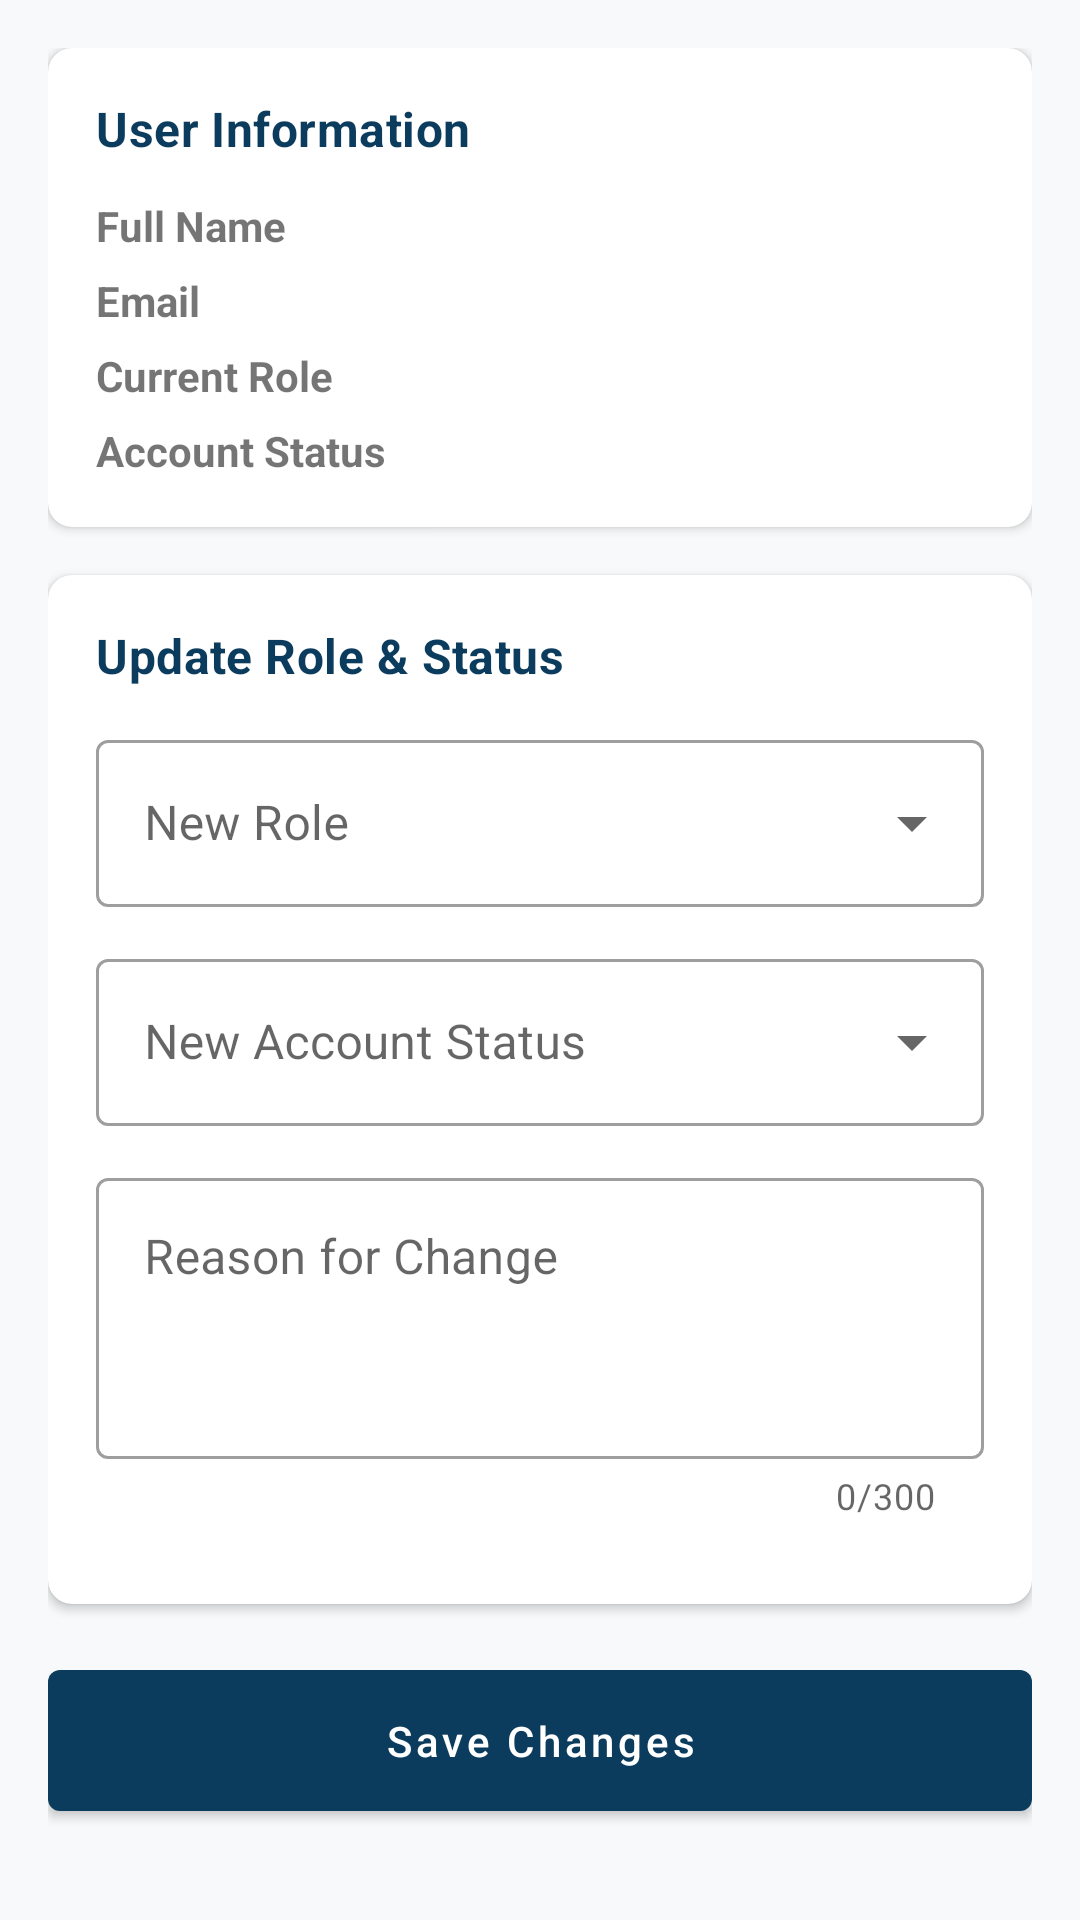

Produce the Android XML layout that renders to this screen, including the resource entries it uses.
<!-- AndroidManifest.xml: application theme Theme.CommunityService -->
<!-- res/layout/activity_edit_user_role.xml -->
<?xml version="1.0" encoding="utf-8"?>
<ScrollView
    xmlns:android="http://schemas.android.com/apk/res/android"
    xmlns:app="http://schemas.android.com/apk/res-auto"
    android:layout_width="match_parent"
    android:layout_height="match_parent"
    android:background="@color/background_light">

    <LinearLayout
        android:layout_width="match_parent"
        android:layout_height="wrap_content"
        android:orientation="vertical"
        android:padding="16dp">

        
        <com.google.android.material.card.MaterialCardView
            android:layout_width="match_parent"
            android:layout_height="wrap_content"
            android:layout_marginBottom="16dp"
            app:cardCornerRadius="8dp"
            app:cardElevation="2dp">

            <LinearLayout
                android:layout_width="match_parent"
                android:layout_height="wrap_content"
                android:orientation="vertical"
                android:padding="16dp">

                <TextView
                    android:layout_width="match_parent"
                    android:layout_height="wrap_content"
                    android:text="@string/label_user_info"
                    android:textAppearance="@style/TextAppearance.MaterialComponents.Subtitle1"
                    android:textColor="@color/usiu_blue"
                    android:textStyle="bold"
                    android:layout_marginBottom="12dp" />

                
                <LinearLayout android:layout_width="match_parent" android:layout_height="wrap_content"
                    android:orientation="horizontal" android:layout_marginBottom="6dp">
                    <TextView android:layout_width="0dp" android:layout_height="wrap_content"
                        android:layout_weight="1" android:text="@string/label_full_name" android:textStyle="bold" />
                    <TextView android:id="@+id/tv_edit_user_name"
                        android:layout_width="0dp" android:layout_height="wrap_content"
                        android:layout_weight="1" android:textColor="@color/text_primary" />
                </LinearLayout>

                
                <LinearLayout android:layout_width="match_parent" android:layout_height="wrap_content"
                    android:orientation="horizontal" android:layout_marginBottom="6dp">
                    <TextView android:layout_width="0dp" android:layout_height="wrap_content"
                        android:layout_weight="1" android:text="@string/label_email" android:textStyle="bold" />
                    <TextView android:id="@+id/tv_edit_user_email"
                        android:layout_width="0dp" android:layout_height="wrap_content"
                        android:layout_weight="1" android:textColor="@color/text_primary" />
                </LinearLayout>

                
                <LinearLayout android:layout_width="match_parent" android:layout_height="wrap_content"
                    android:orientation="horizontal" android:layout_marginBottom="6dp">
                    <TextView android:layout_width="0dp" android:layout_height="wrap_content"
                        android:layout_weight="1" android:text="@string/label_current_role" android:textStyle="bold" />
                    <TextView android:id="@+id/tv_edit_user_current_role"
                        android:layout_width="0dp" android:layout_height="wrap_content"
                        android:layout_weight="1" android:textColor="@color/text_primary" />
                </LinearLayout>

                
                <LinearLayout android:layout_width="match_parent" android:layout_height="wrap_content"
                    android:orientation="horizontal">
                    <TextView android:layout_width="0dp" android:layout_height="wrap_content"
                        android:layout_weight="1" android:text="@string/label_account_status" android:textStyle="bold" />
                    <TextView android:id="@+id/tv_edit_user_current_status"
                        android:layout_width="0dp" android:layout_height="wrap_content"
                        android:layout_weight="1" android:textColor="@color/text_primary" />
                </LinearLayout>

            </LinearLayout>

        </com.google.android.material.card.MaterialCardView>

        
        <com.google.android.material.card.MaterialCardView
            android:layout_width="match_parent"
            android:layout_height="wrap_content"
            android:layout_marginBottom="16dp"
            app:cardCornerRadius="8dp"
            app:cardElevation="2dp">

            <LinearLayout
                android:layout_width="match_parent"
                android:layout_height="wrap_content"
                android:orientation="vertical"
                android:padding="16dp">

                <TextView
                    android:layout_width="match_parent"
                    android:layout_height="wrap_content"
                    android:text="@string/label_update_role_status"
                    android:textAppearance="@style/TextAppearance.MaterialComponents.Subtitle1"
                    android:textColor="@color/usiu_blue"
                    android:textStyle="bold"
                    android:layout_marginBottom="12dp" />

                
                <com.google.android.material.textfield.TextInputLayout
                    android:layout_width="match_parent"
                    android:layout_height="wrap_content"
                    android:layout_marginBottom="12dp"
                    android:hint="@string/hint_new_role"
                    style="@style/Widget.MaterialComponents.TextInputLayout.OutlinedBox.ExposedDropdownMenu">
                    <AutoCompleteTextView
                        android:id="@+id/spinner_new_role"
                        android:layout_width="match_parent"
                        android:layout_height="wrap_content"
                        android:inputType="none" />
                </com.google.android.material.textfield.TextInputLayout>

                
                <com.google.android.material.textfield.TextInputLayout
                    android:layout_width="match_parent"
                    android:layout_height="wrap_content"
                    android:layout_marginBottom="12dp"
                    android:hint="@string/hint_new_status"
                    style="@style/Widget.MaterialComponents.TextInputLayout.OutlinedBox.ExposedDropdownMenu">
                    <AutoCompleteTextView
                        android:id="@+id/spinner_new_status"
                        android:layout_width="match_parent"
                        android:layout_height="wrap_content"
                        android:inputType="none" />
                </com.google.android.material.textfield.TextInputLayout>

                
                <com.google.android.material.textfield.TextInputLayout
                    android:layout_width="match_parent"
                    android:layout_height="wrap_content"
                    android:layout_marginBottom="12dp"
                    android:hint="@string/hint_change_reason"
                    app:counterEnabled="true"
                    app:counterMaxLength="300"
                    style="@style/Widget.MaterialComponents.TextInputLayout.OutlinedBox">
                    <com.google.android.material.textfield.TextInputEditText
                        android:id="@+id/et_role_change_reason"
                        android:layout_width="match_parent"
                        android:layout_height="wrap_content"
                        android:inputType="textMultiLine"
                        android:lines="3"
                        android:maxLength="300"
                        android:gravity="top|start" />
                </com.google.android.material.textfield.TextInputLayout>

            </LinearLayout>

        </com.google.android.material.card.MaterialCardView>

        
        <com.google.android.material.button.MaterialButton
            android:id="@+id/btn_save_role"
            android:layout_width="match_parent"
            android:layout_height="wrap_content"
            android:text="@string/action_save_changes"
            android:textAllCaps="false"
            android:paddingTop="14dp"
            android:paddingBottom="14dp" />

        <ProgressBar
            android:id="@+id/pb_role_save"
            android:layout_width="wrap_content"
            android:layout_height="wrap_content"
            android:layout_gravity="center_horizontal"
            android:layout_marginTop="8dp"
            android:visibility="gone" />

    </LinearLayout>

</ScrollView>
<!-- resources referenced by this layout -->
<resources>
  <color name="background_light">#F8F9FA</color>
  <color name="text_primary">#1F2937</color>
  <color name="usiu_blue">#0B3C5D</color>
  <string name="action_save_changes">Save Changes</string>
  <string name="hint_change_reason">Reason for Change</string>
  <string name="hint_new_role">New Role</string>
  <string name="hint_new_status">New Account Status</string>
  <string name="label_account_status">Account Status</string>
  <string name="label_current_role">Current Role</string>
  <string name="label_email">Email</string>
  <string name="label_full_name">Full Name</string>
  <string name="label_update_role_status">Update Role &amp; Status</string>
  <string name="label_user_info">User Information</string>
  <style name="Theme.CommunityService" parent="Theme.MaterialComponents.DayNight.NoActionBar">
          
          <item name="colorPrimary">@color/primary</item>
          <item name="colorPrimaryVariant">@color/primary_variant</item>
          <item name="colorOnPrimary">@color/white</item>
          
          <item name="colorSecondary">@color/secondary</item>
          <item name="colorSecondaryVariant">@color/secondary_variant</item>
          <item name="colorOnSecondary">@color/white</item>
          
          <item name="android:statusBarColor">@color/primary_variant</item>
          <item name="android:windowLightStatusBar" tools:targetApi="m">false</item>
          <item name="android:windowBackground">@color/background</item>
      </style>
  <color name="primary">#0B3C5D</color>
  <color name="primary_variant">#07283F</color>
  <color name="white">#FFFFFF</color>
  <color name="secondary">#DDA01E</color>
  <color name="secondary_variant">#B8820B</color>
  <color name="background">#F8F9FA</color>
</resources>
